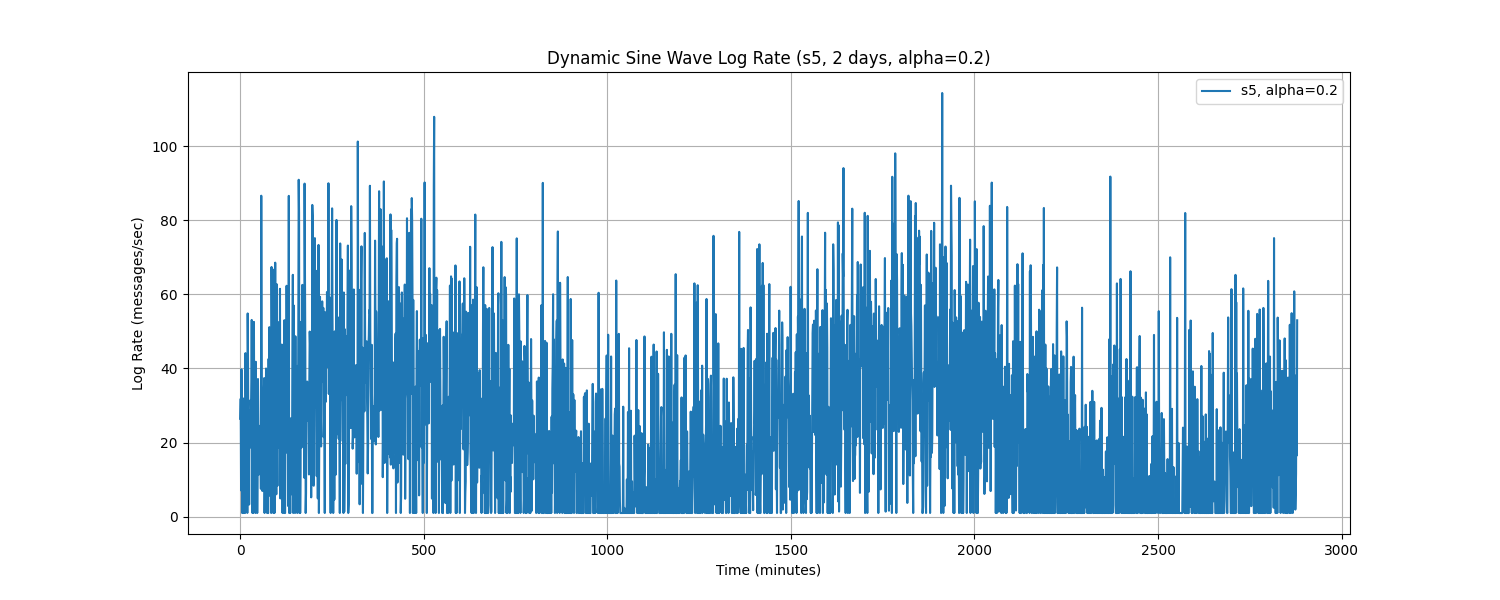

The table this chart was drawn from, first rows:
Time, log_rate_msg_per_sec
0.0, 26.41
1.0, 31.82
2.0, 7.091
3.0, 39.76
4.0, 17.49
5.0, 1.0
6.0, 1.0
7.0, 3.619
8.0, 31.89
9.0, 1.0
10.0, 13.96
11.0, 26.24
12.0, 21.7
13.0, 1.0
14.0, 44.13
15.0, 28.54
16.0, 22.66
17.0, 12.37
18.0, 43.32
19.0, 1.018
20.0, 54.84
21.0, 41.2
22.0, 16.57
23.0, 24.94
24.0, 3.291
25.0, 26.27
26.0, 28.63
27.0, 18.68
28.0, 31.5
29.0, 28.12
30.0, 37.33
31.0, 53.08
32.0, 34.6
33.0, 1.0
34.0, 47.12
35.0, 1.0
36.0, 25.43
37.0, 52.56
38.0, 16.94
39.0, 15.54
40.0, 9.184
41.0, 1.0
42.0, 41.8
43.0, 24.97
44.0, 16.31
45.0, 21.16
46.0, 1.0
47.0, 11.96
48.0, 37.15
49.0, 26.04
50.0, 11.36
51.0, 22.39
52.0, 21.89
53.0, 15.51
54.0, 24.54
55.0, 19.83
56.0, 7.526
57.0, 86.6
58.0, 47.46
59.0, 22.74
... 2,820 more rows
